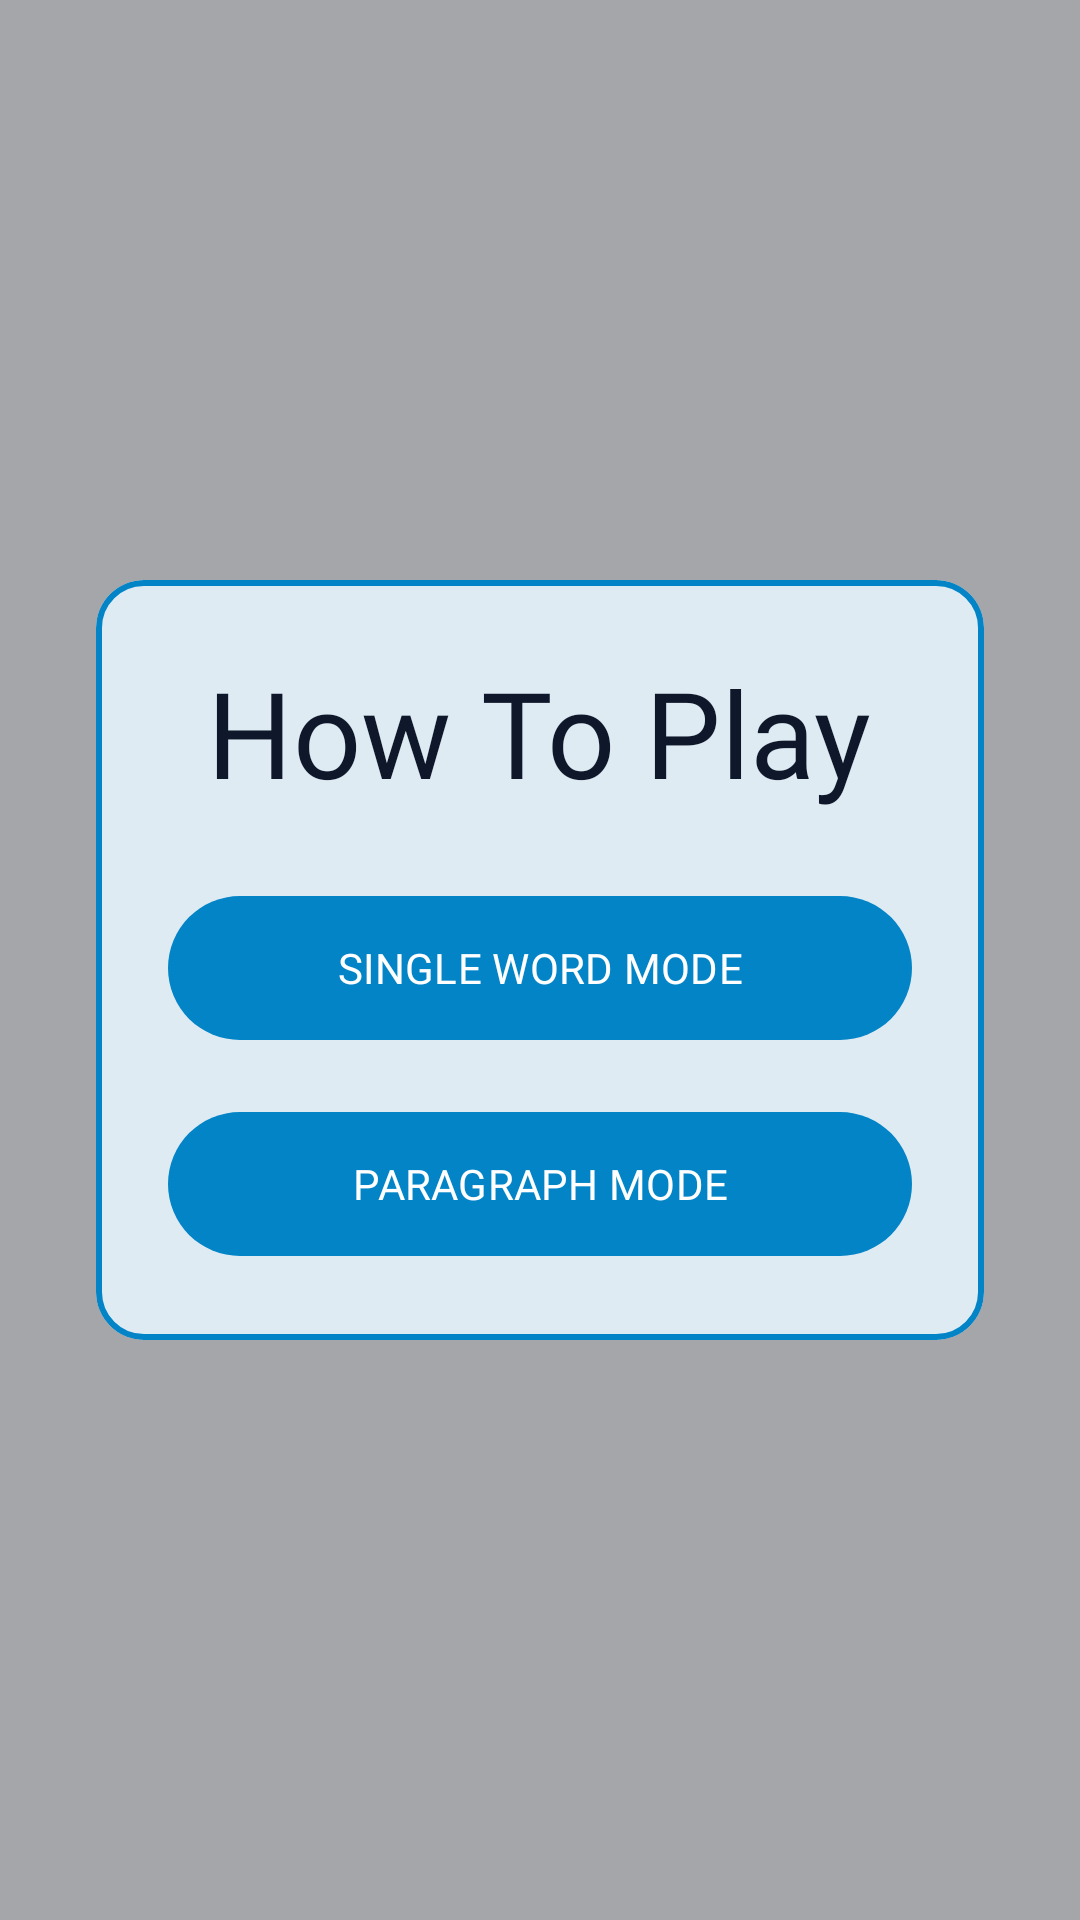

Reconstruct the res/layout file that produces this screen, plus the resources it refers to.
<!-- AndroidManifest.xml: application theme Theme.TypingMaster -->
<!-- res/layout/activity_how_to_play.xml -->
<?xml version="1.0" encoding="utf-8"?>
<FrameLayout
    xmlns:android="http://schemas.android.com/apk/res/android"
    xmlns:app="http://schemas.android.com/apk/res-auto"
    android:id="@+id/rootLayout"
    android:layout_width="match_parent"
    android:layout_height="match_parent"
    android:background="@color/howToPlayOverlay">

    <com.google.android.material.card.MaterialCardView
        android:id="@+id/cardModeSelection"
        android:layout_width="match_parent"
        android:layout_height="wrap_content"
        android:layout_margin="32dp"
        app:cardCornerRadius="16dp"
        app:cardElevation="0dp"
        app:strokeColor="@color/pro_blue_primary"
        app:strokeWidth="2dp"
        app:cardBackgroundColor="@color/bg_card"
        android:layout_gravity="center">

        <LinearLayout
            android:layout_width="match_parent"
            android:layout_height="wrap_content"
            android:orientation="vertical"
            android:padding="24dp">

            <TextView
                android:id="@+id/tvHeading"
                android:layout_width="wrap_content"
                android:layout_height="wrap_content"
                android:text="How To Play"
                android:textSize="40sp"
                android:fontFamily="@font/difficulty"
                android:textColor="@color/text_primary"
                android:layout_gravity="center_horizontal"
                android:paddingBottom="24dp"/>

            <com.google.android.material.button.MaterialButton
                android:id="@+id/btnSingleWord"
                style="@style/Widget.Material3.Button"
                android:layout_width="match_parent"
                android:layout_height="56dp"
                android:text="SINGLE WORD MODE"
                android:textColor="@android:color/white"
                app:backgroundTint="@color/pro_blue_primary"
                android:fontFamily="@font/font"
                android:layout_marginBottom="16dp"/>

            <com.google.android.material.button.MaterialButton
                android:id="@+id/btnParagraphPopup"
                style="@style/Widget.Material3.Button"
                android:layout_width="match_parent"
                android:layout_height="56dp"
                android:text="PARAGRAPH MODE"
                android:textColor="@android:color/white"
                app:backgroundTint="@color/pro_blue_primary"
                android:fontFamily="@font/font"/>
        </LinearLayout>
    </com.google.android.material.card.MaterialCardView>

    <com.google.android.material.card.MaterialCardView
        android:id="@+id/cardInstruction"
        android:layout_width="match_parent"
        android:layout_height="wrap_content"
        android:layout_margin="32dp"
        app:cardCornerRadius="16dp"
        app:cardElevation="0dp"
        app:strokeColor="@color/pro_blue_primary"
        app:strokeWidth="2dp"
        app:cardBackgroundColor="@color/bg_card"
        android:layout_gravity="center"
        android:visibility="gone">

        <LinearLayout
            android:layout_width="match_parent"
            android:layout_height="wrap_content"
            android:orientation="vertical"
            android:padding="24dp">

            <TextView
                android:id="@+id/tvInstruction"
                android:layout_width="match_parent"
                android:layout_height="wrap_content"
                android:text="Instructions go here..."
                android:textSize="16sp"
                android:lineSpacingExtra="4dp"
                android:fontFamily="@font/font"
                android:textColor="@color/text_primary"/>

        </LinearLayout>
    </com.google.android.material.card.MaterialCardView>

</FrameLayout>
<!-- resources referenced by this layout -->
<resources>
  <color name="bg_card">#deebf3</color>
  <color name="howToPlayOverlay">#55000000</color>
  <color name="pro_blue_primary">#0284C7</color>
  <color name="text_primary">#0F172A</color>
  <style name="Theme.TypingMaster" parent="Theme.Material3.DayNight.NoActionBar">
          <item name="colorPrimary">@color/pro_blue_primary</item>
          <item name="colorOnPrimary">@android:color/white</item>
          <item name="colorSecondary">@color/pro_accent</item>
          <item name="colorOnSecondary">@android:color/black</item>
  
          <item name="android:colorBackground">@color/bg_main</item>
          <item name="colorSurface">@color/bg_card</item>
          <item name="colorOnSurface">@color/text_primary</item>
          <item name="android:textColorPrimary">@color/text_primary</item>
  
          <item name="colorError">@android:color/holo_red_dark</item>
          <item name="colorOnError">@android:color/white</item>
  
          <item name="android:statusBarColor">@android:color/transparent</item>
          <item name="android:navigationBarColor">@android:color/transparent</item>
  
          <item name="android:windowLightStatusBar">true</item>
  
          <item name="colorOutline">@color/border_unfocused</item>
          <item name="colorSurfaceVariant">@color/border_unfocused</item>
      </style>
  <color name="pro_accent">#228B22</color>
  <color name="bg_main">#f6f9fe</color>
  <color name="border_unfocused">@color/border_unfocused_light</color>
  <color name="border_unfocused_light">#0284C7</color>
</resources>
